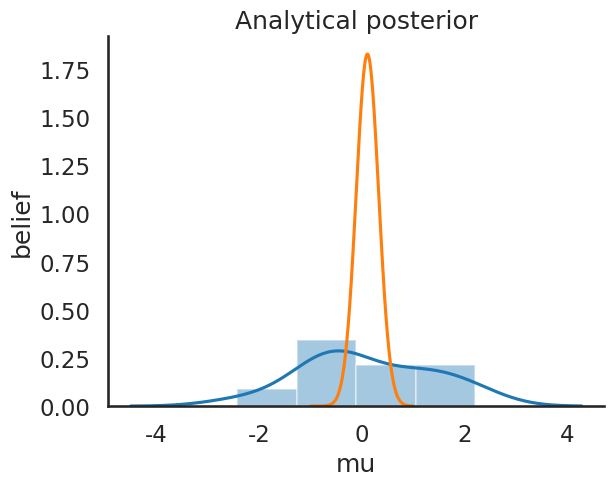
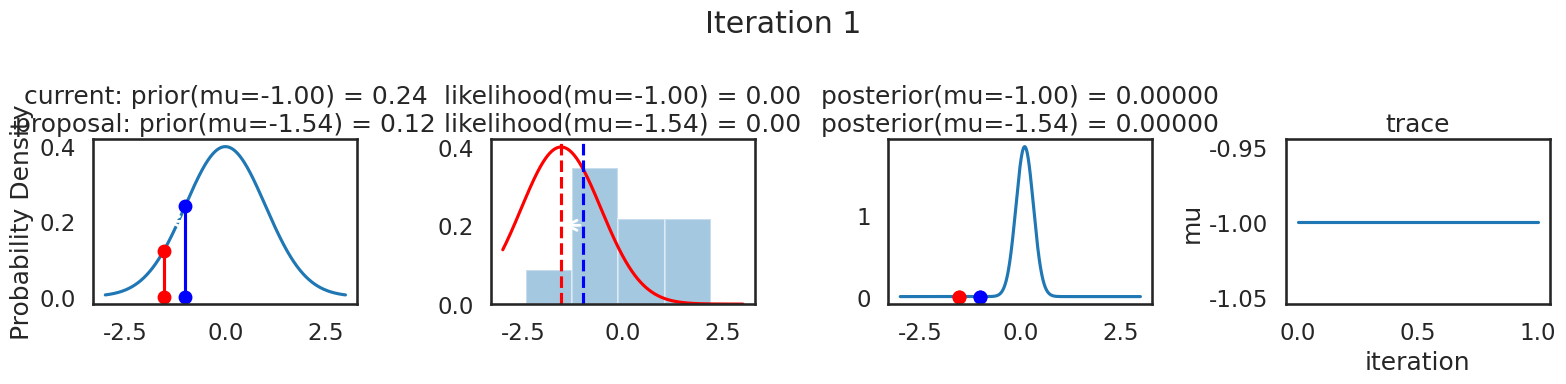
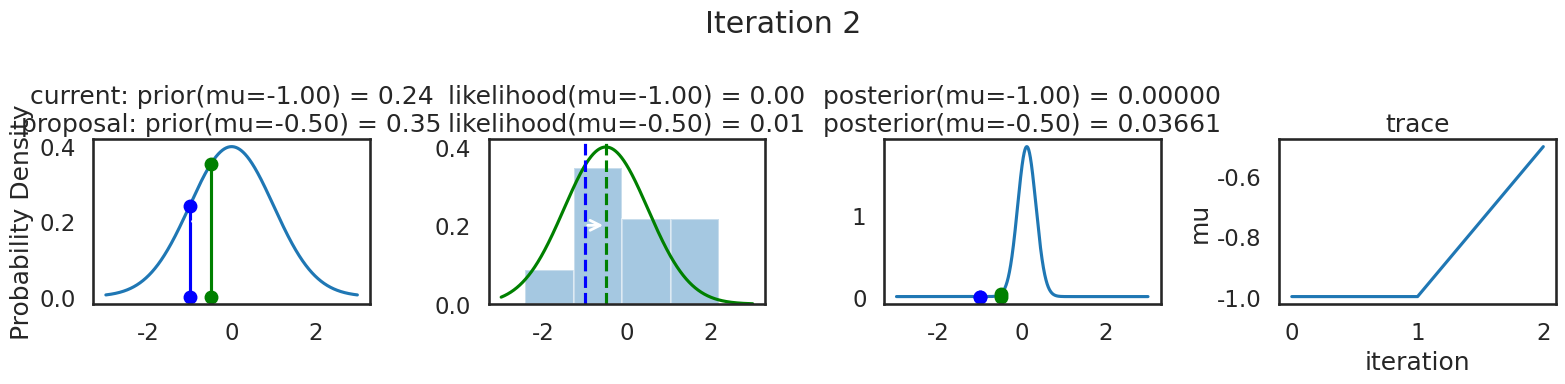
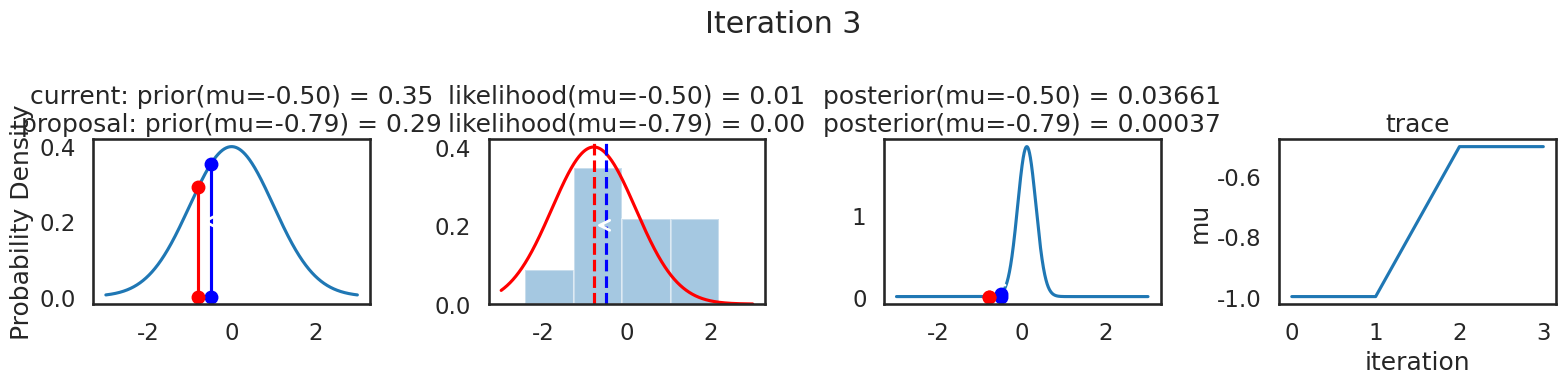
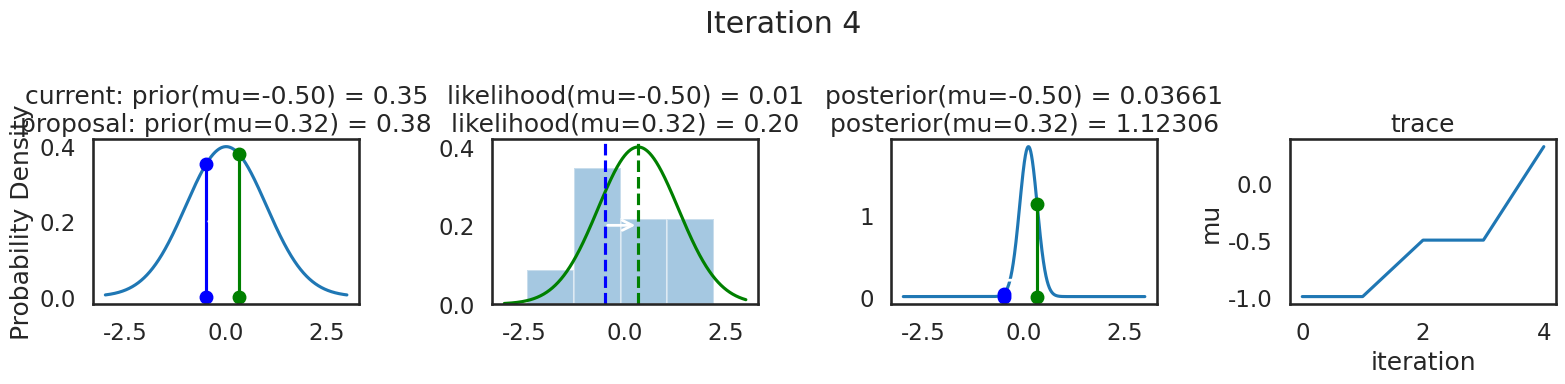
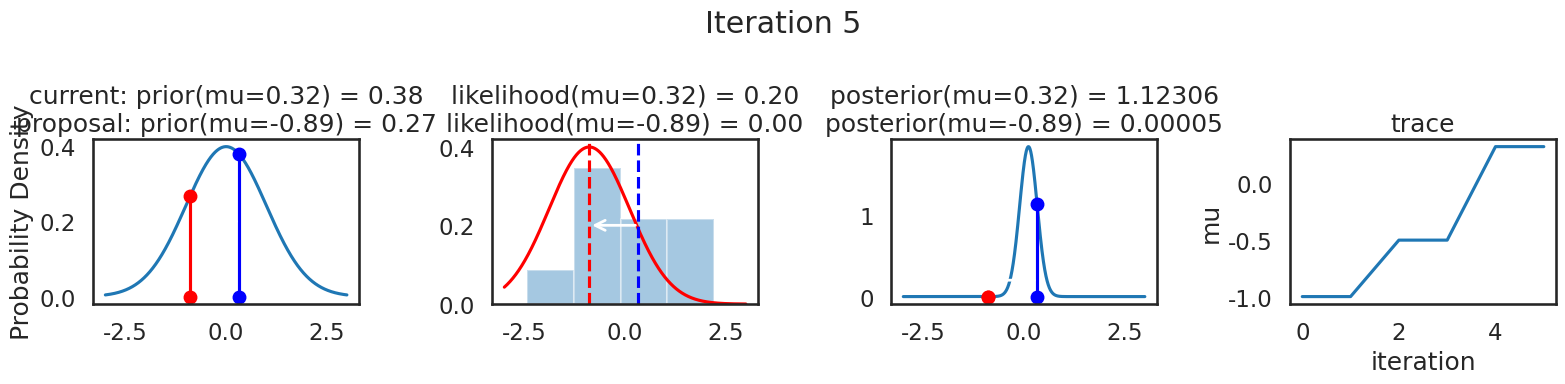
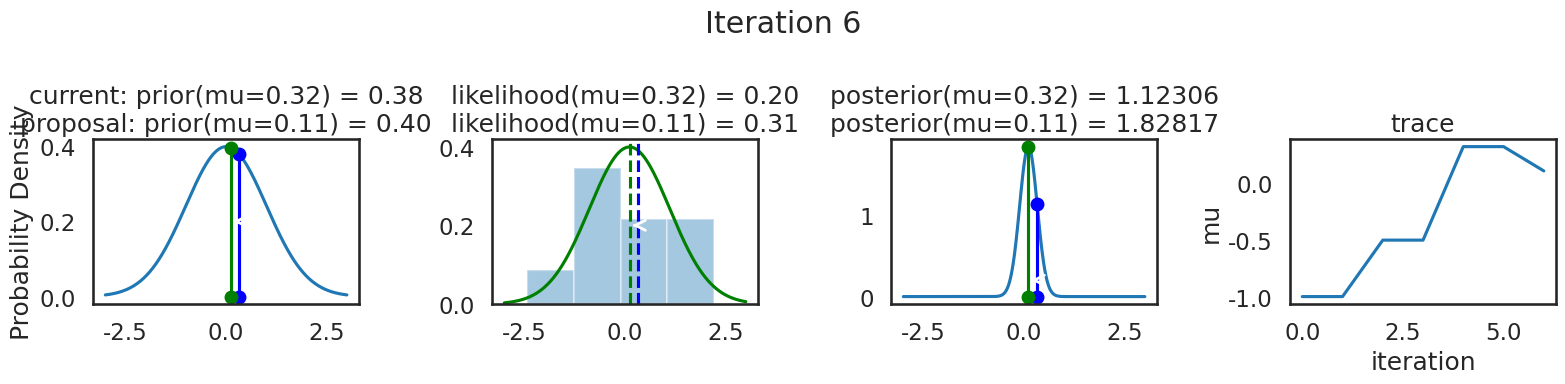
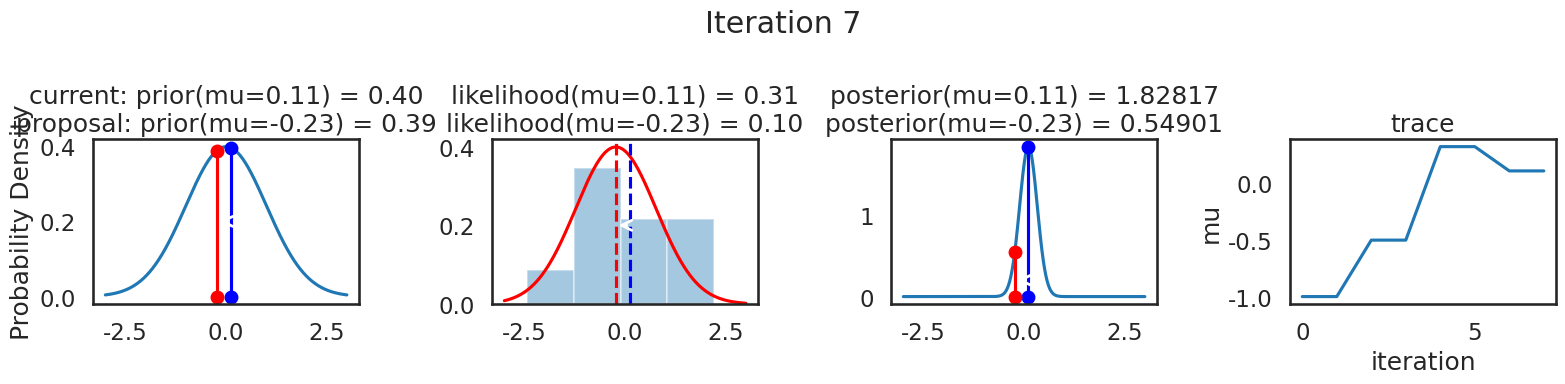
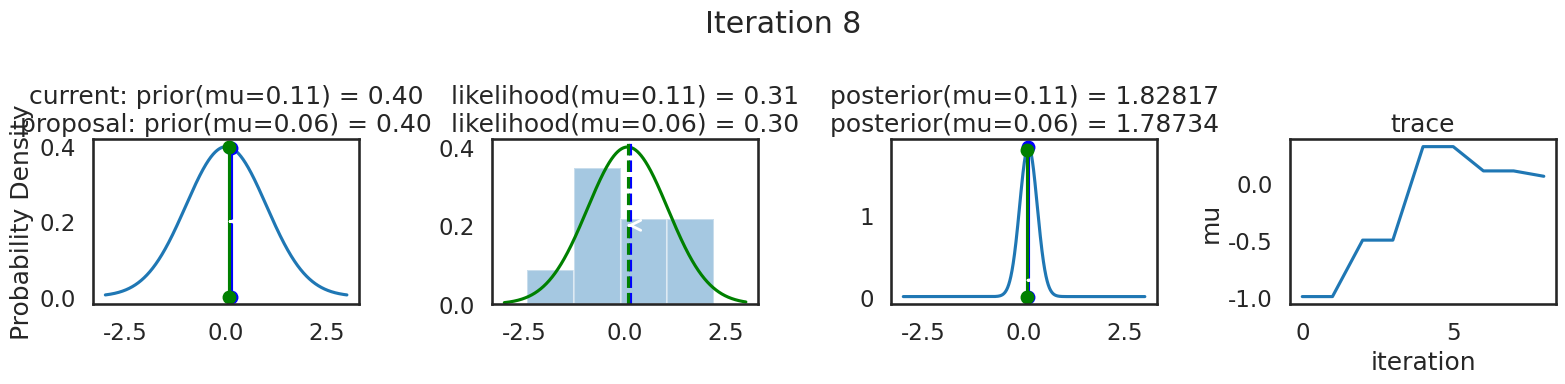

Source code (Python) for these figures, in order:
# This code originall started from
# [redacted]

import numpy as np
import scipy as sp
import pandas as pd
import matplotlib.pyplot as plt
import seaborn as sns

from scipy.stats import norm

# seaborn is a statistical data visualization library.
sns.set_style('white')
sns.set_context('talk')

# Lets generate some data: 100 points from a normal centered around 
# zero. Our goal will be to estimate the posterior of the mean mu
# (we'll assume that we know the standard deviation to be 1).

np.random.seed(123)
data = np.random.randn(20)

# plot histogram of observed data
ax = plt.subplot()
title = 'Histogram of observed data'
xlabel = 'x'
ylabel = '# observations'
sns.distplot(data, kde=True, ax=ax) 
_= ax.set(title=title, xlabel=xlabel, ylabel=ylabel);

# define the model
# assume the model is normal

def calc_posterior_analytical(data, x, mu_0, sigma_0):
    sigma = 1.
    n = len(data)
    mu_post = (mu_0 / sigma_0**2 + data.sum() / sigma**2) / (1. / sigma_0**2 + n / sigma**2)
    sigma_post = (1. / sigma_0**2 + n / sigma**2)**-1
    return norm(mu_post, np.sqrt(sigma_post)).pdf(x)

ax = plt.subplot()
x = np.linspace(-1, 1, 500)
posterior_analytical = calc_posterior_analytical(data, x, 0., 1.)
ax.plot(x, posterior_analytical)
ax.set(xlabel='mu', ylabel='belief', title='Analytical posterior');
sns.despine()
                                            
# monte carlo sampling
                                            
def sampler(data, samples=4, mu_init=.5, proposal_width=.5, plot=False, mu_prior_mu=0, mu_prior_sd=1.):
    mu_current = mu_init
    posterior = [mu_current]
    for i in range(samples):
        # suggest new position
        mu_proposal = norm(mu_current, proposal_width).rvs()

        # Compute likelihood by multiplying probabilities of each data point
        likelihood_current = norm(mu_current, 1).pdf(data).prod()
        likelihood_proposal = norm(mu_proposal, 1).pdf(data).prod()
        
        # Compute prior probability of current and proposed mu        
        prior_current = norm(mu_prior_mu, mu_prior_sd).pdf(mu_current)
        prior_proposal = norm(mu_prior_mu, mu_prior_sd).pdf(mu_proposal)
        
        p_current = likelihood_current * prior_current
        p_proposal = likelihood_proposal * prior_proposal
        
        # Accept proposal?
        p_accept = p_proposal / p_current
        
        # Usually would include prior probability, which we neglect here for simplicity
        accept = np.random.rand() < p_accept
        
        if plot:
            plot_proposal(mu_current, mu_proposal, mu_prior_mu, mu_prior_sd, data, accept, posterior, i)
        
        if accept:
            # Update position
            mu_current = mu_proposal
        
        posterior.append(mu_current)
        
    return posterior

# Function to display
def plot_proposal(mu_current, mu_proposal, mu_prior_mu, mu_prior_sd, data, accepted, trace, i):
    from copy import copy
    trace = copy(trace)
    fig, (ax1, ax2, ax3, ax4) = plt.subplots(ncols=4, figsize=(16, 4))
    fig.suptitle('Iteration %i' % (i + 1))
    x = np.linspace(-3, 3, 5000)
    color = 'g' if accepted else 'r'
        
    # Plot prior
    prior_current = norm(mu_prior_mu, mu_prior_sd).pdf(mu_current)
    prior_proposal = norm(mu_prior_mu, mu_prior_sd).pdf(mu_proposal)
    prior = norm(mu_prior_mu, mu_prior_sd).pdf(x)
    ax1.plot(x, prior)
    ax1.plot([mu_current] * 2, [0, prior_current], marker='o', color='b')
    ax1.plot([mu_proposal] * 2, [0, prior_proposal], marker='o', color=color)
    ax1.annotate("", xy=(mu_proposal, 0.2), xytext=(mu_current, 0.2),
                 arrowprops=dict(arrowstyle="->", lw=2.))
    ax1.set(ylabel='Probability Density', title='current: prior(mu=%.2f) = %.2f\nproposal: prior(mu=%.2f) = %.2f' % (mu_current, prior_current, mu_proposal, prior_proposal))
    
    # Likelihood
    likelihood_current = norm(mu_current, 1).pdf(data).prod()
    likelihood_proposal = norm(mu_proposal, 1).pdf(data).prod()
    y = norm(loc=mu_proposal, scale=1).pdf(x)
    sns.distplot(data, kde=False, norm_hist=True, ax=ax2)
    ax2.plot(x, y, color=color)
    ax2.axvline(mu_current, color='b', linestyle='--', label='mu_current')
    ax2.axvline(mu_proposal, color=color, linestyle='--', label='mu_proposal')
    #ax2.title('Proposal {}'.format('accepted' if accepted else 'rejected'))
    ax2.annotate("", xy=(mu_proposal, 0.2), xytext=(mu_current, 0.2),
                 arrowprops=dict(arrowstyle="->", lw=2.))
    ax2.set(title='likelihood(mu=%.2f) = %.2f\nlikelihood(mu=%.2f) = %.2f' % (mu_current, 1e14*likelihood_current, mu_proposal, 1e14*likelihood_proposal))
    
    # Posterior
    posterior_analytical = calc_posterior_analytical(data, x, mu_prior_mu, mu_prior_sd)
    ax3.plot(x, posterior_analytical)
    posterior_current = calc_posterior_analytical(data, mu_current, mu_prior_mu, mu_prior_sd)
    posterior_proposal = calc_posterior_analytical(data, mu_proposal, mu_prior_mu, mu_prior_sd)
    ax3.plot([mu_current] * 2, [0, posterior_current], marker='o', color='b')
    ax3.plot([mu_proposal] * 2, [0, posterior_proposal], marker='o', color=color)
    ax3.annotate("", xy=(mu_proposal, 0.2), xytext=(mu_current, 0.2),
                 arrowprops=dict(arrowstyle="->", lw=2.))
    #x3.set(title=r'prior x likelihood $\propto$ posterior')
    ax3.set(title='posterior(mu=%.2f) = %.5f\nposterior(mu=%.2f) = %.5f' % (mu_current, posterior_current, mu_proposal, posterior_proposal))
    
    if accepted:
        trace.append(mu_proposal)
    else:
        trace.append(mu_current)
    ax4.plot(trace)
    ax4.set(xlabel='iteration', ylabel='mu', title='trace')
    plt.tight_layout()
    #plt.legend()
    
np.random.seed(123)
sampler(data, samples=8, mu_init=-1., plot=True);